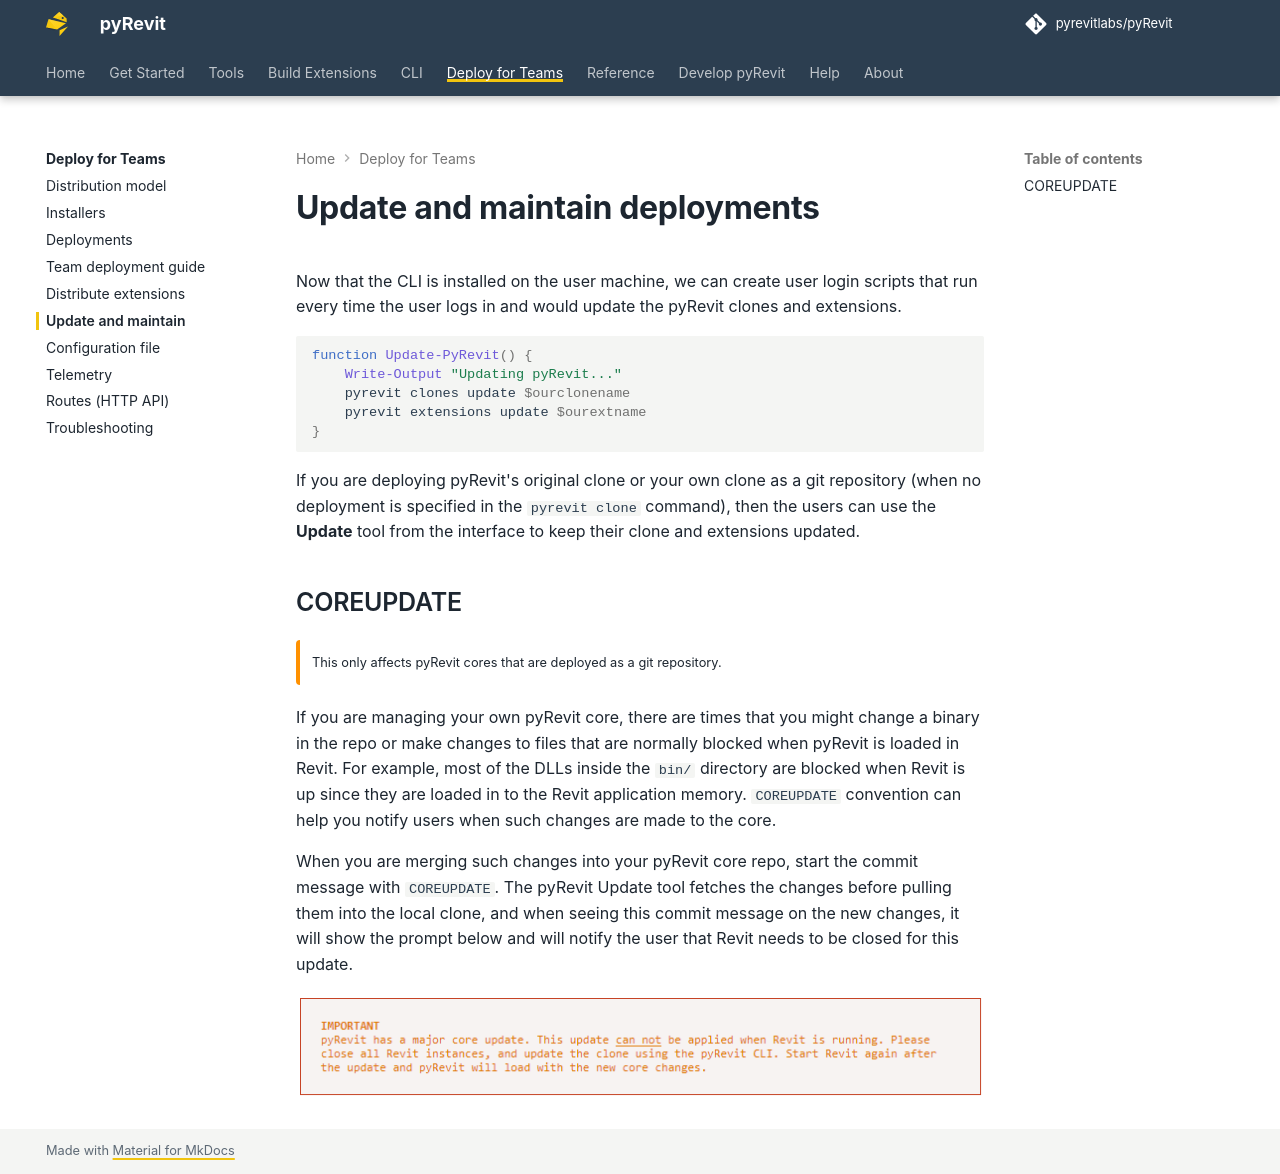

repository: pyrevitlabs/pyRevit · page: pr-preview/pr-4280/teams/updating/index.html · generator: mkdocs

# Update and maintain deployments

Now that the CLI is installed on the user machine, we can create user login scripts that run every time the user logs in and would update the pyRevit clones and extensions.

```powershell
function Update-PyRevit() {
    Write-Output "Updating pyRevit..."
    pyrevit clones update $ourclonename
    pyrevit extensions update $ourextname
}
```

If you are deploying pyRevit's original clone or your own clone as a git repository (when no deployment is specified in the `pyrevit clone` command), then the users can use the **Update** tool from the interface to keep their clone and extensions updated.

## COREUPDATE

!!! warning ""

    This only affects pyRevit cores that are deployed as a git repository.

If you are managing your own pyRevit core, there are times that you might change a binary in the repo or make changes to files that are normally blocked when pyRevit is loaded in Revit. For example, most of the DLLs inside the `bin/` directory are blocked when Revit is up since they are loaded in to the Revit application memory. `COREUPDATE` convention can help you notify users when such changes are made to the core.

When you are merging such changes into your pyRevit core repo, start the commit message with `COREUPDATE`. The pyRevit Update tool fetches the changes before pulling them into the local clone, and when seeing this commit message on the new changes, it will show the prompt below and will notify the user that Revit needs to be closed for this update.

![](../assets/teams/deployment-guide/2019-09-03-13-38-46-get-extension-hashes.png)
